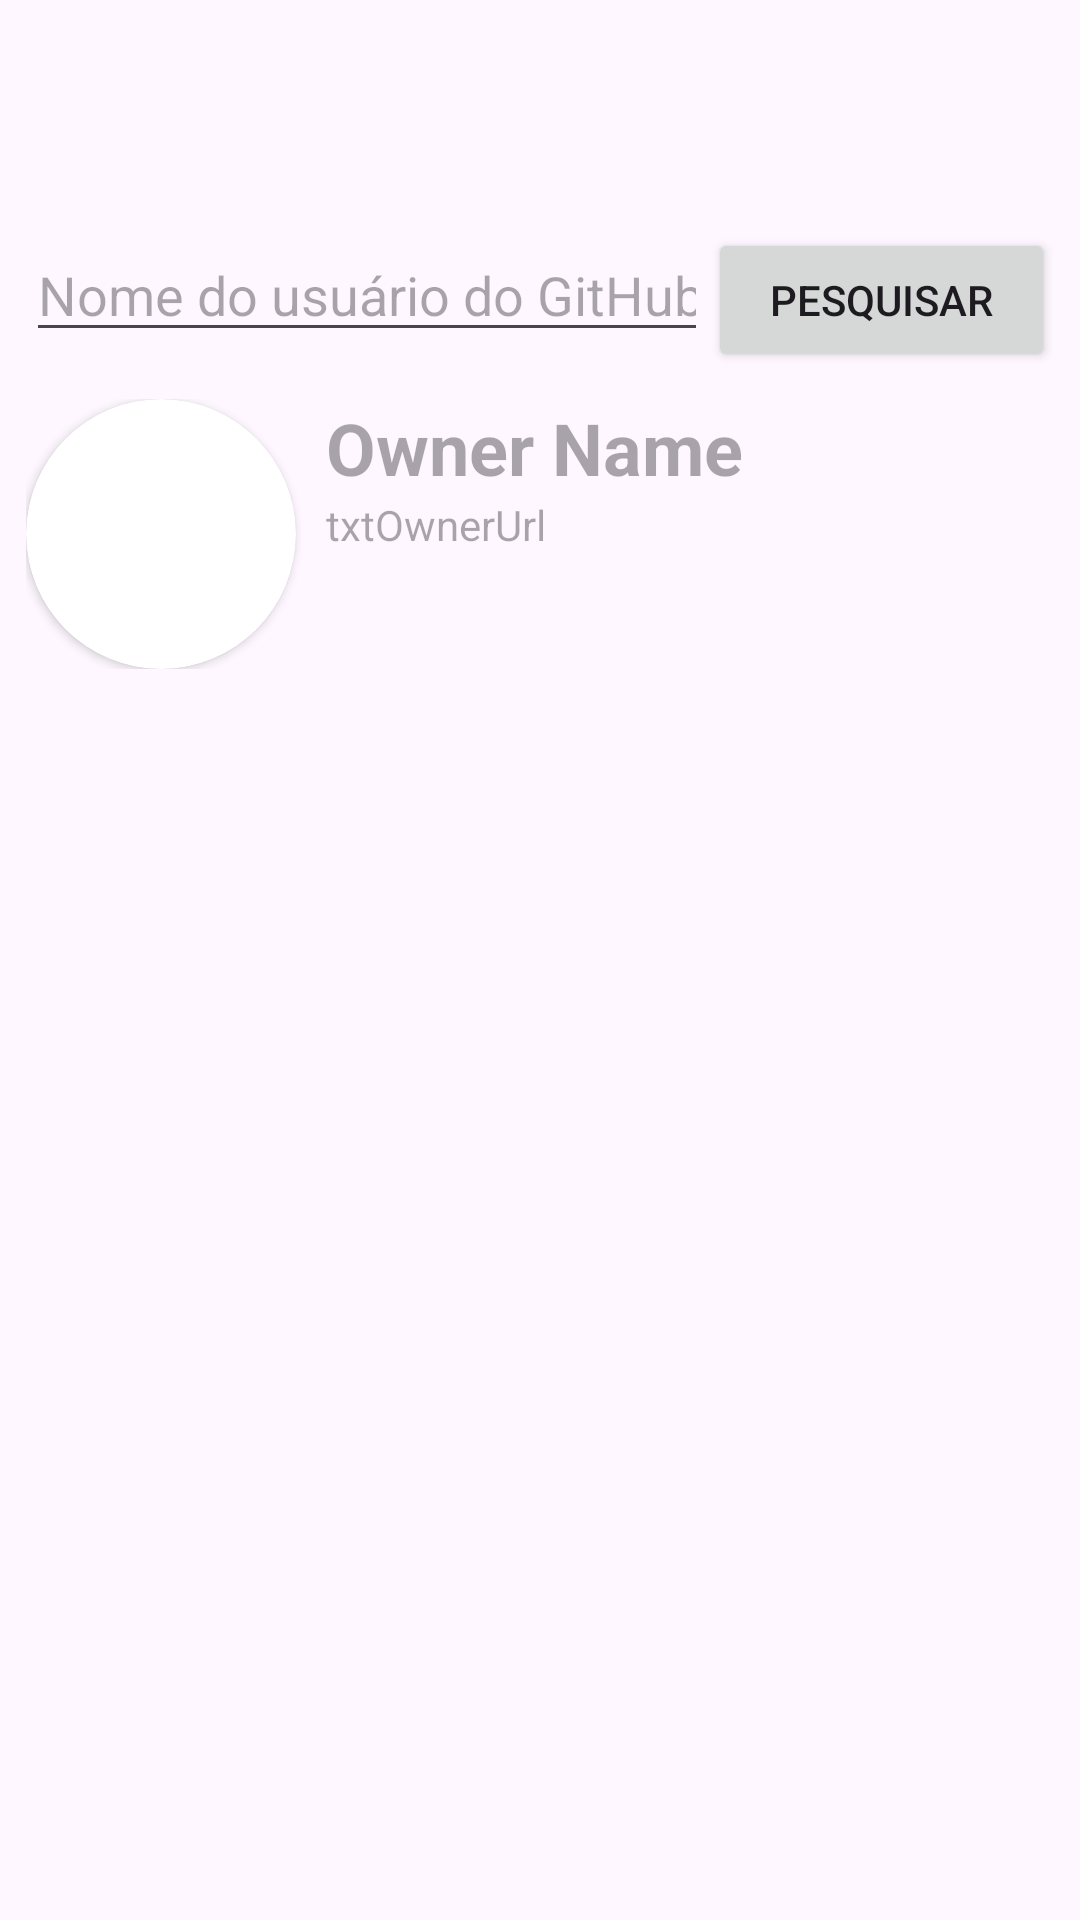

This screen was rendered from an Android layout file. Write that file and the resources it references.
<!-- AndroidManifest.xml: application theme Theme.Atividade_dm2_retrofit_client -->
<!-- res/layout/activity_main.xml -->
<?xml version="1.0" encoding="utf-8"?>
<androidx.constraintlayout.widget.ConstraintLayout xmlns:android="http://schemas.android.com/apk/res/android"
    xmlns:app="http://schemas.android.com/apk/res-auto"
    xmlns:tools="http://schemas.android.com/tools"
    android:layout_width="match_parent"
    android:layout_height="match_parent"
    tools:context=".MainActivity"
    android:id="@+id/activity_main">

    <androidx.fragment.app.FragmentContainerView
        android:id="@+id/fragmentContainerView"
        android:layout_width="match_parent"
        android:layout_height="wrap_content"
        app:layout_constraintBottom_toBottomOf="parent"
        app:layout_constraintEnd_toEndOf="parent"
        app:layout_constraintHorizontal_bias="0.492"
        app:layout_constraintStart_toStartOf="parent"
        app:layout_constraintTop_toBottomOf="@+id/linearLayout2"
        app:layout_constraintVertical_bias="0.0" />

    <LinearLayout
        android:id="@+id/linearLayout"
        android:layout_width="343dp"
        android:layout_height="57dp"
        android:layout_marginTop="76dp"
        android:orientation="horizontal"
        app:layout_constraintEnd_toEndOf="parent"
        app:layout_constraintStart_toStartOf="parent"
        app:layout_constraintTop_toTopOf="parent">

        <EditText
            android:id="@+id/etUsuario"
            android:layout_width="wrap_content"
            android:layout_height="wrap_content"
            android:layout_weight="1"
            android:ems="10"
            android:hint="Nome do usuário do GitHub"
            android:inputType="text" />

        <Button
            android:id="@+id/btnPesquisar"
            android:layout_width="wrap_content"
            android:layout_height="wrap_content"
            android:layout_weight="1"
            android:text="Pesquisar" />
    </LinearLayout>

    <LinearLayout
        android:id="@+id/linearLayout2"
        android:layout_width="343dp"
        android:layout_height="90dp"
        android:orientation="horizontal"
        app:layout_constraintEnd_toEndOf="parent"
        app:layout_constraintStart_toStartOf="parent"
        app:layout_constraintTop_toBottomOf="@+id/linearLayout">

        <androidx.cardview.widget.CardView
            android:layout_width="90dp"
            android:layout_height="90dp"
            app:layout_constraintStart_toStartOf="parent"
            app:layout_constraintTop_toTopOf="parent"
            app:cardCornerRadius="50dp"
            android:id="@+id/cardFoto">

            <ImageView
                android:id="@+id/ivOwnerAvatar"
                android:layout_width="90dp"
                android:layout_height="90dp"
                android:layout_weight="1"
                app:srcCompat="@drawable/o_bruxo" />
        </androidx.cardview.widget.CardView>

        <LinearLayout
            android:layout_marginLeft="10dp"
            android:layout_width="match_parent"
            android:layout_height="match_parent"
            android:layout_weight="1"
            android:orientation="vertical">

            <TextView
                android:id="@+id/txtOwnerName"
                android:layout_width="match_parent"
                android:layout_height="wrap_content"
                android:hint="Owner Name"
                android:text=""
                android:textSize="24sp"
                android:textStyle="bold" />

            <TextView
                android:id="@+id/txtOwnerUrl"
                android:layout_width="match_parent"
                android:layout_height="wrap_content"
                android:hint="txtOwnerUrl"
                android:text=""
                android:textSize="14sp"
                android:textStyle="normal" />
        </LinearLayout>
    </LinearLayout>
</androidx.constraintlayout.widget.ConstraintLayout>
<!-- resources referenced by this layout -->
<resources>
  <style name="Theme.Atividade_dm2_retrofit_client" parent="Base.Theme.Atividade_dm2_retrofit_client" />
  <style name="Base.Theme.Atividade_dm2_retrofit_client" parent="Theme.Material3.DayNight.NoActionBar">
          
          
      </style>
</resources>
